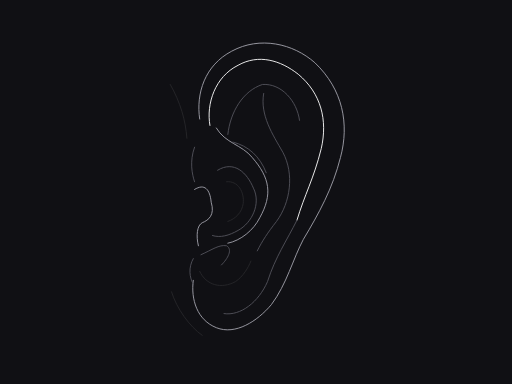
t = 0.00 s
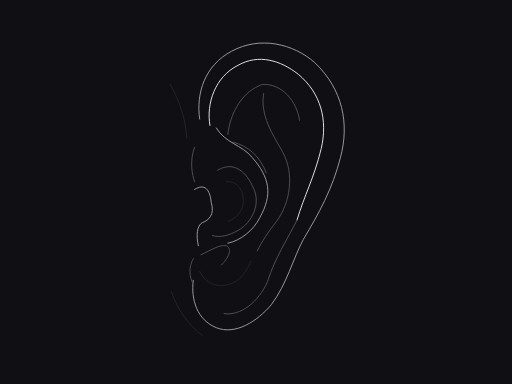
t = 0.88 s
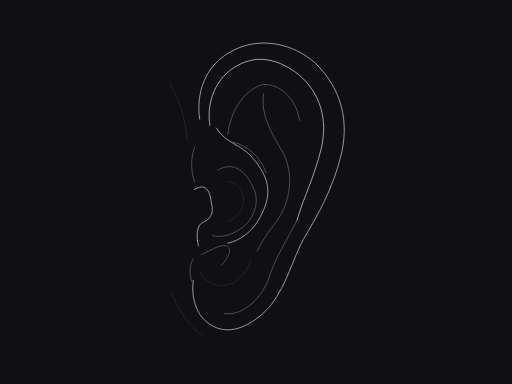
t = 2.63 s
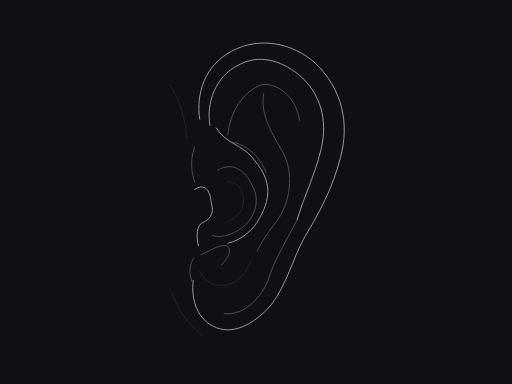
t = 3.50 s
t = 4.38 s: frame unchanged from t = 2.63 s, image omitted
t = 6.13 s: frame unchanged from t = 0.88 s, image omitted

The animated SVG that drew these frames (rendered in a browser with its animation timeline set to each time). Animation: 1 SMIL element (animate=1); one cycle of 7.00 s, repeats indefinitely.

<svg xmlns="http://www.w3.org/2000/svg" viewBox="0 0 400 300" width="1200" height="900" role="img"><title>Auricle and concha</title><desc>Native cubic curves; anatomical interpretation of our own graphite illustration. No bitmap, texture, filters or tonal fills.</desc><style>svg{background:#101014}path,ellipse,circle{stroke-width:.92;vector-effect:non-scaling-stroke;stroke-linecap:round;stroke-linejoin:round;fill:none}.sil{stroke:#a1a1aa}.mid{stroke:#52525b}.lo{stroke:#27272a}.hi{stroke:#fafafa}</style><rect width="400" height="300" fill="#101014"/><g id="ear-study"><path id="ear-outline" class="sil" d="M156 93 C153 73 160 51 181 40 C203 28 229 34 246 49 C268 70 273 97 266 123 C260 147 249 167 237 187 C229 202 224 222 212 238 C201 251 184 262 169 256 C154 250 149 234 151 219" fill="none"/><path id="ear-helix" class="hi" d="M164 98 C161 81 168 60 186 51 C202 42 219 47 233 58 C251 73 256 94 251 116 C245 140 238 152 232 172" fill="none"><animate attributeName="stroke" dur="7s" repeatCount="indefinite" calcMode="spline" keyTimes="0;0.5;1" keySplines=".42 0 .58 1;.42 0 .58 1" values="#fafafa;#a1a1aa;#fafafa"/></path><path id="helix-return" class="mid" d="M232 172 C224 188 215 201 209 220 C202 236 188 247 175 245" fill="none"/><path id="helix-ridge" class="sil" d="M169 100 C176 112 189 113 197 123 C211 139 213 152 203 170 C198 180 188 188 178 190" fill="none"/><path id="superior-crus" class="mid" d="M178 105 C180 87 190 71 205 66 C220 65 232 79 234 94" fill="none"/><path id="antihelix" class="mid" d="M206 73 C203 90 213 105 221 119 C230 136 227 158 216 173 C209 182 205 188 201 196" fill="none"/><path id="antihelix-branch" class="mid" d="M182 111 C194 114 203 122 208 135" fill="none"/><path id="concha-rim" class="mid" d="M170 133 C183 125 193 135 198 147 C204 159 197 174 186 180 C179 184 172 186 166 184" fill="none"/><path id="tragus" class="sil" d="M152 148 C160 143 164 148 165 158 C168 168 163 172 158 174 C154 176 153 184 155 192" fill="none"/><path id="antitragus" class="mid" d="M157 199 C166 195 171 191 177 192 C182 195 178 202 173 207" fill="none"/><path id="lobe-fold" class="lo" d="M156 212 C161 223 173 226 184 220 C190 216 194 209 196 204" fill="none"/><path id="ear-attachment" class="mid" d="M152 115 C148 126 150 136 152 142 M151 202 C147 209 148 217 151 222" fill="none"/><path id="temporal-plane" class="lo" d="M133 66 C141 80 145 94 146 108 M134 228 C138 241 148 255 158 262" fill="none"/><path id="concha-depth" class="lo" d="M177 142 C186 141 191 150 190 159 C189 166 184 171 178 173" fill="none"/></g></svg>
